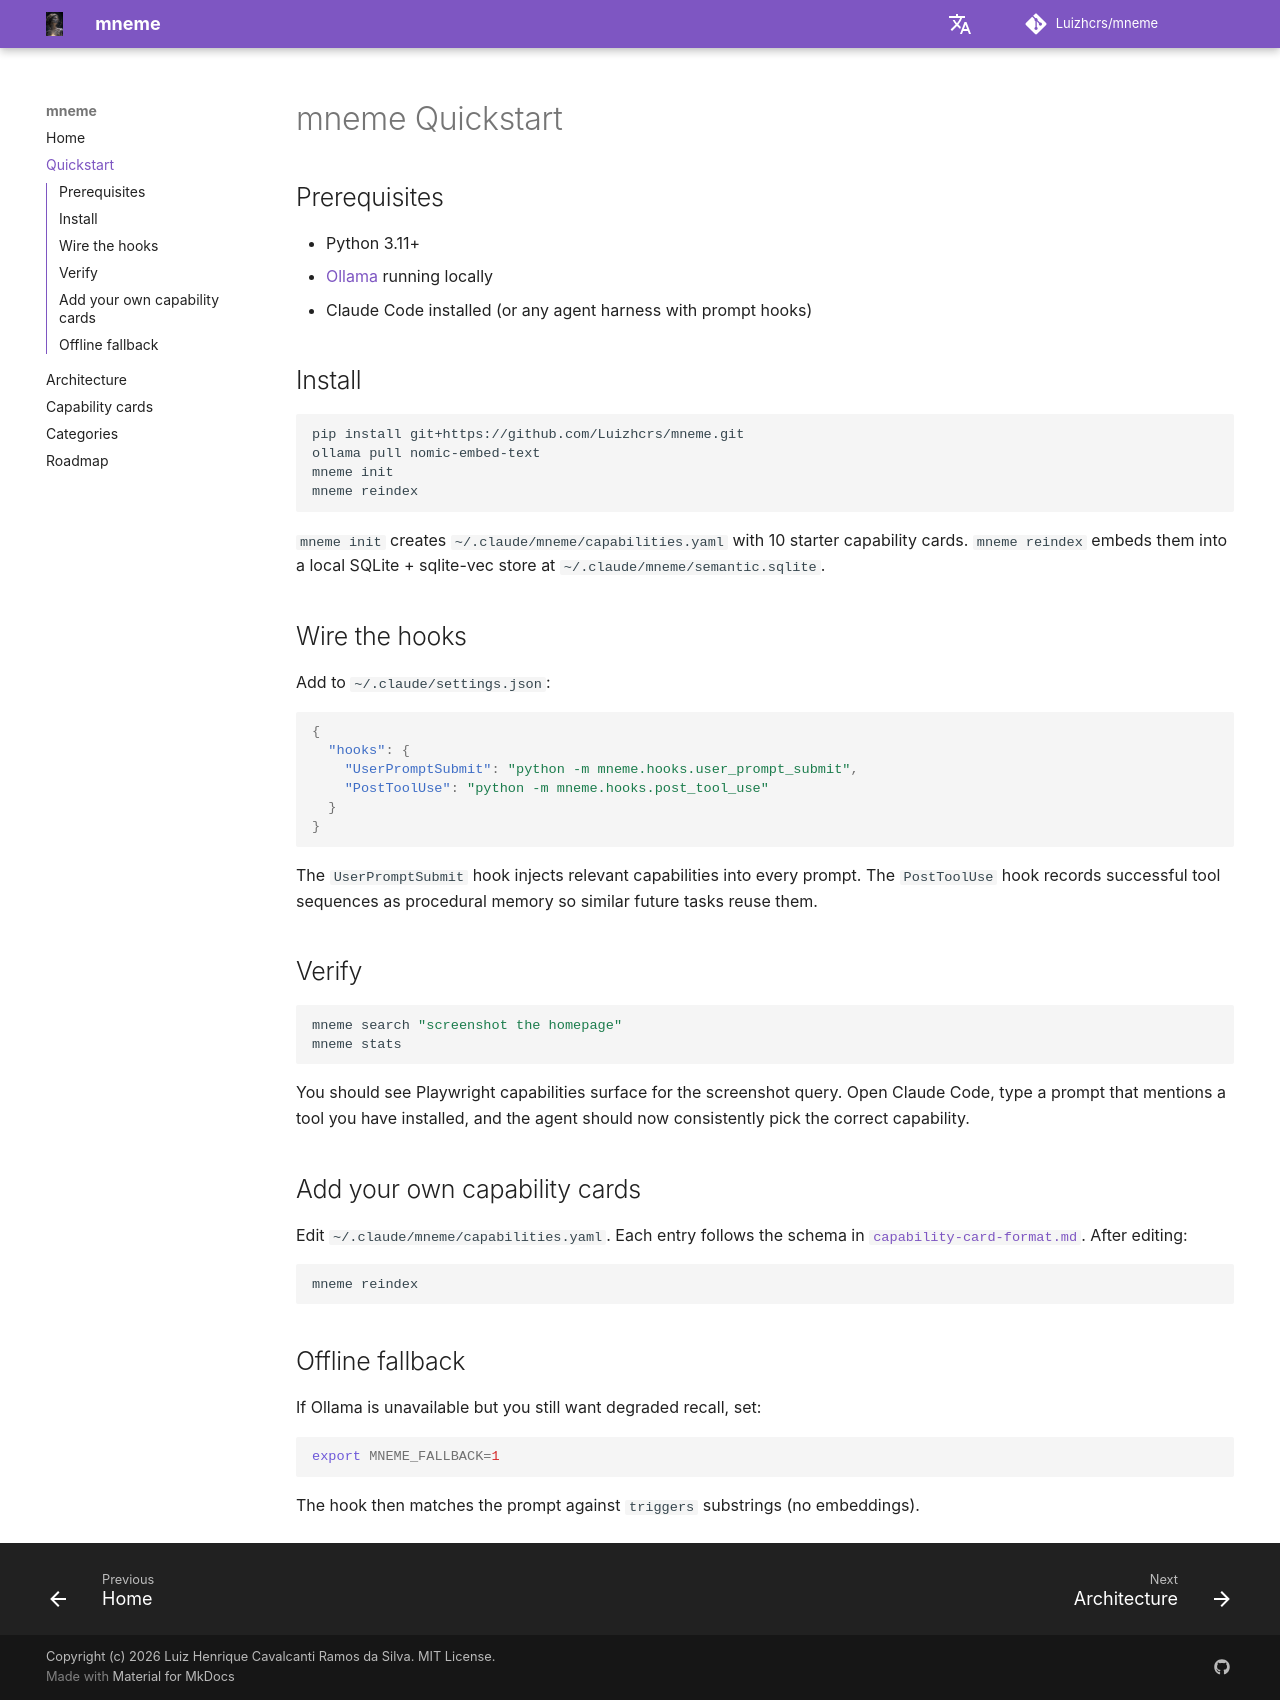

repository: Luizhcrs/mneme · page: quickstart/index.html · generator: mkdocs

# mneme Quickstart

## Prerequisites

- Python 3.11+
- [Ollama](https://ollama.ai) running locally
- Claude Code installed (or any agent harness with prompt hooks)

## Install

```bash
pip install git+https://github.com/Luizhcrs/mneme.git
ollama pull nomic-embed-text
mneme init
mneme reindex
```

`mneme init` creates `~/.claude/mneme/capabilities.yaml` with 10 starter capability cards.
`mneme reindex` embeds them into a local SQLite + sqlite-vec store at `~/.claude/mneme/semantic.sqlite`.

## Wire the hooks

Add to `~/.claude/settings.json`:

```json
{
  "hooks": {
    "UserPromptSubmit": "python -m mneme.hooks.user_prompt_submit",
    "PostToolUse": "python -m mneme.hooks.post_tool_use"
  }
}
```

The `UserPromptSubmit` hook injects relevant capabilities into every prompt.
The `PostToolUse` hook records successful tool sequences as procedural memory
so similar future tasks reuse them.

## Verify

```bash
mneme search "screenshot the homepage"
mneme stats
```

You should see Playwright capabilities surface for the screenshot query.
Open Claude Code, type a prompt that mentions a tool you have installed,
and the agent should now consistently pick the correct capability.

## Add your own capability cards

Edit `~/.claude/mneme/capabilities.yaml`. Each entry follows the schema in
[`capability-card-format.md`](capability-card-format.md). After editing:

```bash
mneme reindex
```

## Offline fallback

If Ollama is unavailable but you still want degraded recall, set:

```bash
export MNEME_FALLBACK=1
```

The hook then matches the prompt against `triggers` substrings (no embeddings).
